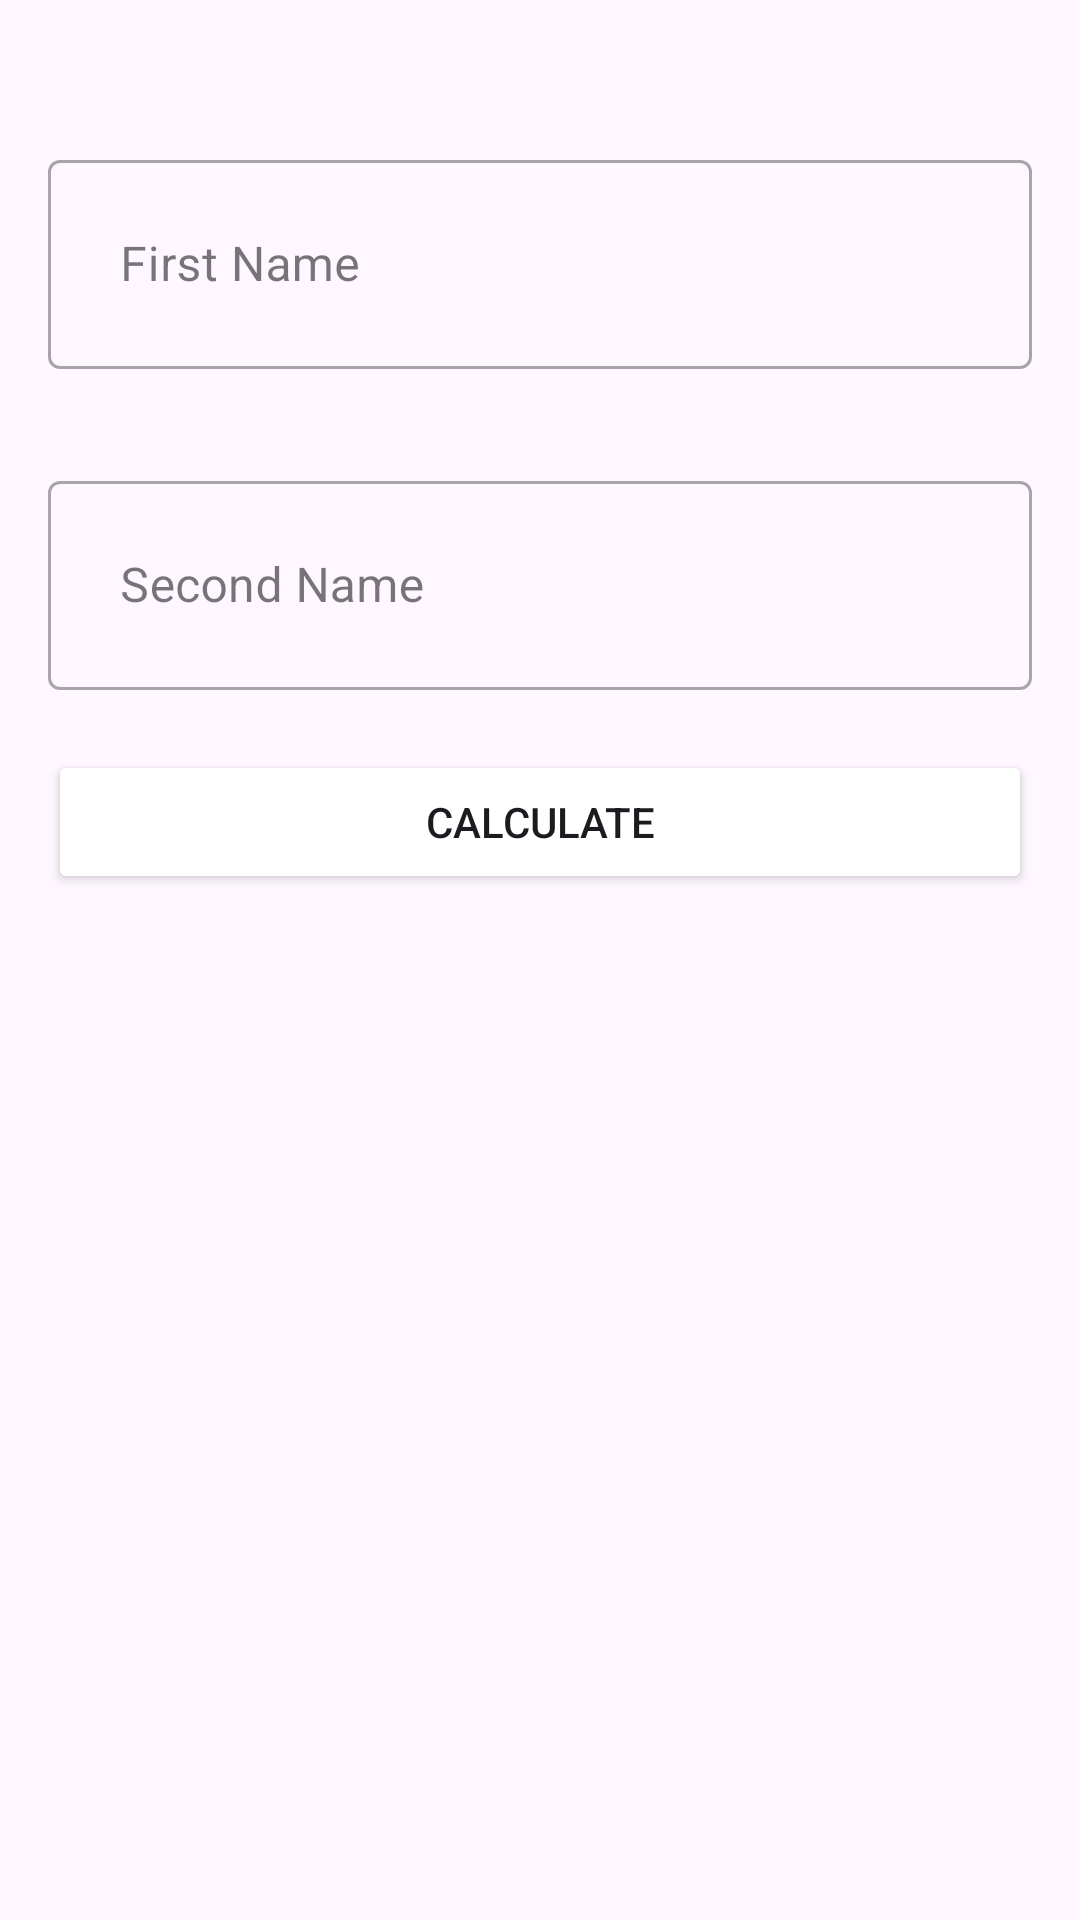

Here is an Android app screen rendered from its layout file. Give the layout XML and the strings, colors and styles it references.
<!-- AndroidManifest.xml: application theme Theme.LoveCalculatorr -->
<!-- res/layout/activity_main.xml -->
<?xml version="1.0" encoding="utf-8"?>
<LinearLayout xmlns:android="http://schemas.android.com/apk/res/android"
    xmlns:tools="http://schemas.android.com/tools"
    android:layout_width="match_parent"
    android:layout_height="match_parent"
    android:orientation="vertical"
    android:padding="16dp"
    tools:context=".ui.main.MainFragment">

    <ImageView
        android:layout_width="wrap_content"
        android:layout_height="wrap_content"
        android:background="@drawable/img"/>

    <com.google.android.material.textfield.TextInputLayout
        style="@style/Widget.MaterialComponents.TextInputLayout.OutlinedBox"
        android:layout_width="match_parent"
        android:layout_height="wrap_content"
        android:layout_marginTop="32dp">

        <com.google.android.material.textfield.TextInputEditText
            android:id="@+id/et_firstName"
            android:layout_width="match_parent"
            android:layout_height="wrap_content"
            android:hint="First Name"
            android:padding="24dp"
            android:imeOptions="actionNext|flagNoEnterAction"/>
    </com.google.android.material.textfield.TextInputLayout>

    <com.google.android.material.textfield.TextInputLayout
        style="@style/Widget.MaterialComponents.TextInputLayout.OutlinedBox"
        android:layout_width="match_parent"
        android:layout_height="wrap_content"
        android:layout_marginTop="32dp">

        <com.google.android.material.textfield.TextInputEditText
            android:id="@+id/et_secondName"
            android:layout_width="match_parent"
            android:layout_height="wrap_content"
            android:layout_marginTop="24dp"
            android:hint="Second Name"
            android:padding="24dp"
            android:imeOptions="actionDone|flagNoEnterAction"/>
    </com.google.android.material.textfield.TextInputLayout>

    <Button
        android:id="@+id/btn_calculate"
        android:layout_width="match_parent"
        android:layout_height="wrap_content"
        android:layout_marginTop="20dp"
        android:text="Calculate"
        android:backgroundTint="@color/pink"/>
</LinearLayout>
<!-- resources referenced by this layout -->
<resources>
  <style name="Theme.LoveCalculatorr" parent="Base.Theme.LoveCalculatorr" />
  <style name="Base.Theme.LoveCalculatorr" parent="Theme.Material3.DayNight.NoActionBar">
          
          
      </style>
</resources>
